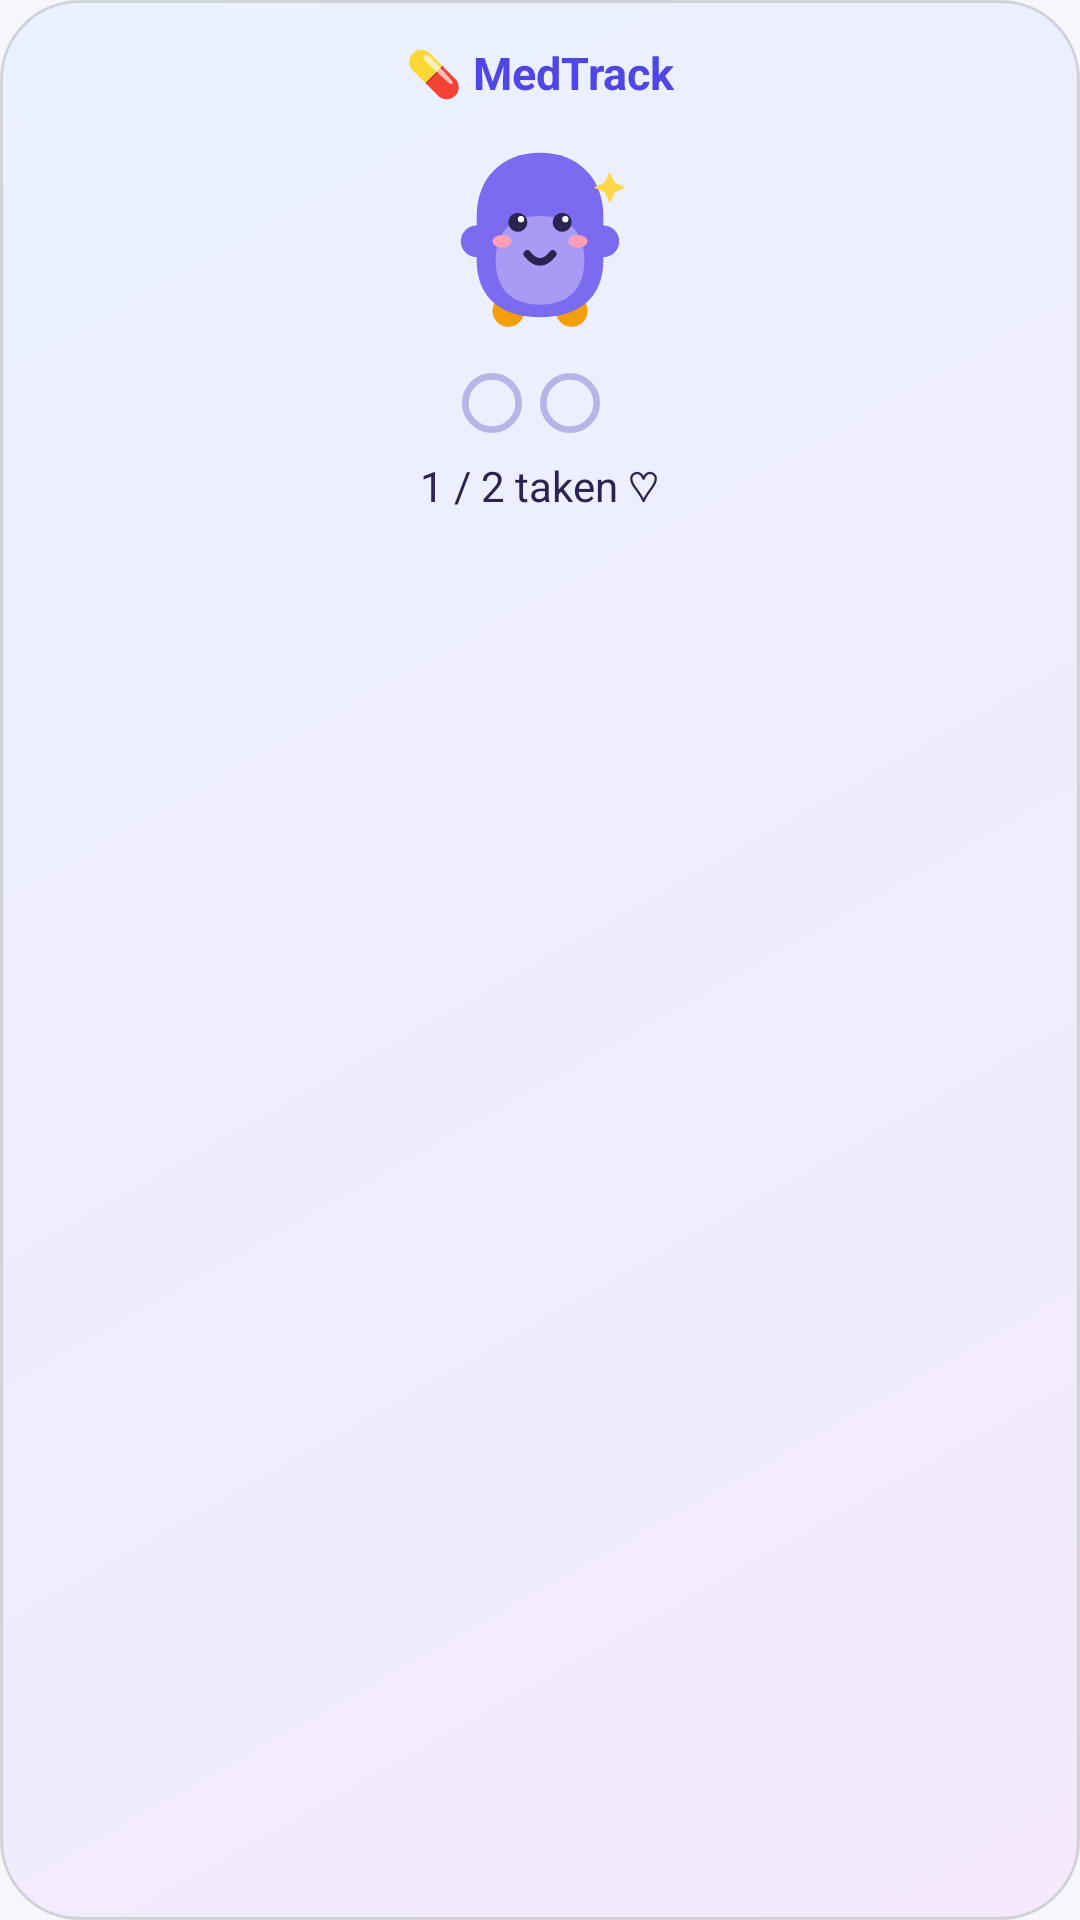

Layout XML and referenced resources for this Android screen:
<!-- AndroidManifest.xml: application theme Theme.TBMedTrack -->
<!-- res/layout/widget_medtrack_2x2.xml -->
<?xml version="1.0" encoding="utf-8"?>
<LinearLayout xmlns:android="http://schemas.android.com/apk/res/android"
    android:id="@+id/widget_root"
    android:layout_width="match_parent"
    android:layout_height="match_parent"
    android:orientation="vertical"
    android:gravity="center_horizontal"
    android:background="@drawable/widget_bg"
    android:padding="14dp">

    <TextView
        android:id="@+id/widget_title"
        android:layout_width="wrap_content"
        android:layout_height="wrap_content"
        android:text="💊 MedTrack"
        android:textStyle="bold"
        android:textSize="15sp"
        android:textColor="@color/widget_title" />

    <ImageView
        android:id="@+id/widget_mascot"
        android:layout_width="76dp"
        android:layout_height="76dp"
        android:layout_marginTop="6dp"
        android:src="@drawable/mascot_happy"
        android:importantForAccessibility="no" />

    <LinearLayout
        android:id="@+id/widget_dots"
        android:layout_width="wrap_content"
        android:layout_height="wrap_content"
        android:orientation="horizontal"
        android:layout_marginTop="8dp">

        <ImageView android:id="@+id/dot1" android:layout_width="20dp" android:layout_height="20dp"
            android:layout_marginEnd="6dp" android:src="@drawable/dot_upcoming" android:importantForAccessibility="no" />
        <ImageView android:id="@+id/dot2" android:layout_width="20dp" android:layout_height="20dp"
            android:layout_marginEnd="6dp" android:src="@drawable/dot_upcoming" android:importantForAccessibility="no" />
        <ImageView android:id="@+id/dot3" android:layout_width="20dp" android:layout_height="20dp"
            android:layout_marginEnd="6dp" android:src="@drawable/dot_upcoming" android:visibility="gone" android:importantForAccessibility="no" />
        <ImageView android:id="@+id/dot4" android:layout_width="20dp" android:layout_height="20dp"
            android:src="@drawable/dot_upcoming" android:visibility="gone" android:importantForAccessibility="no" />
    </LinearLayout>

    <TextView
        android:id="@+id/widget_status"
        android:layout_width="wrap_content"
        android:layout_height="wrap_content"
        android:layout_marginTop="8dp"
        android:text="1 / 2 taken ♡"
        android:textSize="14sp"
        android:textColor="@color/widget_text" />
</LinearLayout>
<!-- resources referenced by this layout -->
<resources>
  <color name="widget_text">#2B2350</color>
  <color name="widget_title">#4F46E5</color>
  <!-- drawable dot_upcoming (drawable) -->
  <vector xmlns:android="http://schemas.android.com/apk/res/android"
      android:width="18dp" android:height="18dp" android:viewportWidth="18" android:viewportHeight="18">
      <path android:fillColor="#00000000" android:strokeColor="#B9B4E8" android:strokeWidth="2"
          android:pathData="M9,9 m-8,0 a8,8 0 1,0 16,0 a8,8 0 1,0 -16,0" />
  </vector>
  <!-- drawable mascot_happy (drawable) -->
  <vector xmlns:android="http://schemas.android.com/apk/res/android"
      android:width="72dp"
      android:height="72dp"
      android:viewportWidth="72"
      android:viewportHeight="72">
      
      <path android:fillColor="#F59E0B" android:pathData="M26,60 m-5,0 a5,5 0 1,0 10,0 a5,5 0 1,0 -10,0" />
      <path android:fillColor="#F59E0B" android:pathData="M46,60 m-5,0 a5,5 0 1,0 10,0 a5,5 0 1,0 -10,0" />
      
      <path android:fillColor="#7C6BF0"
          android:pathData="M36,10 L36,10 C48,10 56,18 56,30 L56,44 C56,56 48,62 36,62 C24,62 16,56 16,44 L16,30 C16,18 24,10 36,10 Z" />
      
      <path android:fillColor="#A79BF6"
          android:pathData="M36,30 C46,30 50,36 50,44 C50,54 44,58 36,58 C28,58 22,54 22,44 C22,36 26,30 36,30 Z" />
      
      <path android:fillColor="#7C6BF0" android:pathData="M16,38 m-5,0 a5,5 0 1,0 10,0 a5,5 0 1,0 -10,0" />
      <path android:fillColor="#7C6BF0" android:pathData="M56,38 m-5,0 a5,5 0 1,0 10,0 a5,5 0 1,0 -10,0" />
      
      <path android:fillColor="#2B2350" android:pathData="M29,32 m-3,0 a3,3 0 1,0 6,0 a3,3 0 1,0 -6,0" />
      <path android:fillColor="#2B2350" android:pathData="M43,32 m-3,0 a3,3 0 1,0 6,0 a3,3 0 1,0 -6,0" />
      
      <path android:fillColor="#FFFFFF" android:pathData="M30,31 m-1,0 a1,1 0 1,0 2,0 a1,1 0 1,0 -2,0" />
      <path android:fillColor="#FFFFFF" android:pathData="M44,31 m-1,0 a1,1 0 1,0 2,0 a1,1 0 1,0 -2,0" />
      
      <path android:fillColor="#FF9EB5" android:pathData="M24,38 m-3,0 a3,2 0 1,0 6,0 a3,2 0 1,0 -6,0" />
      <path android:fillColor="#FF9EB5" android:pathData="M48,38 m-3,0 a3,2 0 1,0 6,0 a3,2 0 1,0 -6,0" />
      
      <path android:strokeColor="#2B2350" android:strokeWidth="2.4" android:strokeLineCap="round"
          android:fillColor="#00000000" android:pathData="M32,42 Q36,47 40,42" />
      
      <path android:fillColor="#FFD84D" android:pathData="M58,16 l1.6,3.4 3.4,1.6 -3.4,1.6 -1.6,3.4 -1.6,-3.4 -3.4,-1.6 3.4,-1.6 z" />
  </vector>
  <!-- drawable widget_bg (drawable) -->
  <?xml version="1.0" encoding="utf-8"?>
  <shape xmlns:android="http://schemas.android.com/apk/res/android" android:shape="rectangle">
      <corners android:radius="26dp" />
      <gradient
          android:startColor="#FFF4EAFB"
          android:endColor="#FFEAF1FF"
          android:angle="135" />
      <stroke android:width="1dp" android:color="#22000000" />
  </shape>
  <style name="Theme.TBMedTrack" parent="android:Theme.Material.Light.NoActionBar">
          <item name="android:windowBackground">@color/brand_background</item>
          <item name="android:statusBarColor">@color/brand_primary</item>
      </style>
  <color name="brand_background">#F6F7FB</color>
  <color name="brand_primary">#4F46E5</color>
</resources>
